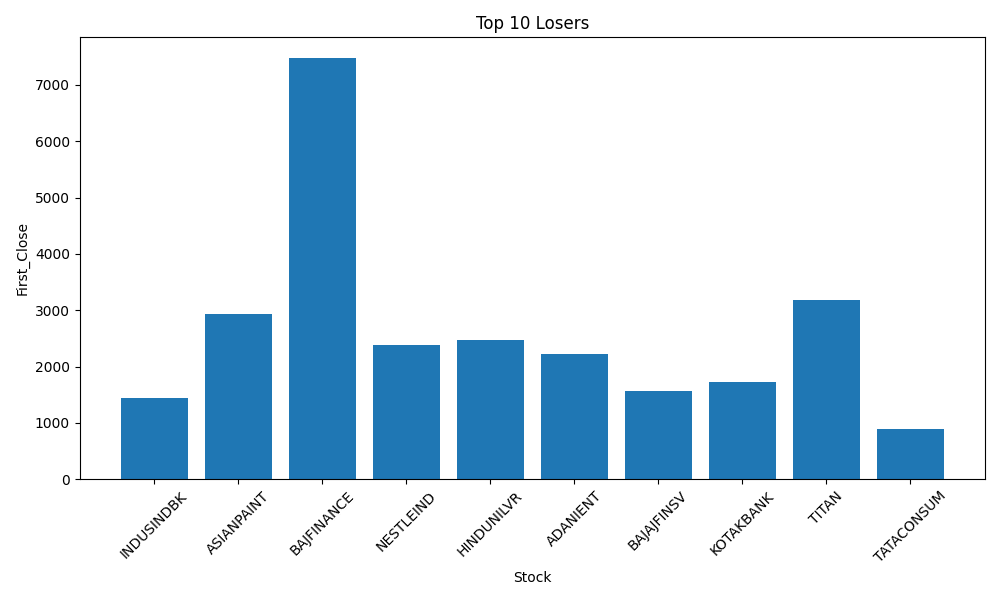

Values plotted in this chart, from the file beside it:
Stock, First_Close, Last_Close, Yearly_Return_%
INDUSINDBK, 1433, 998.2, -30.32
ASIANPAINT, 2935, 2472, -15.76
BAJFINANCE, 7472, 6684, -10.55
NESTLEIND, 2387, 2247, -5.86
HINDUNILVR, 2472, 2445, -1.09
ADANIENT, 2217, 2228, 0.48
BAJAJFINSV, 1573, 1601, 1.78
KOTAKBANK, 1724, 1761, 2.15
TITAN, 3173, 3309, 4.26
TATACONSUM, 892.1, 945.2, 5.96
